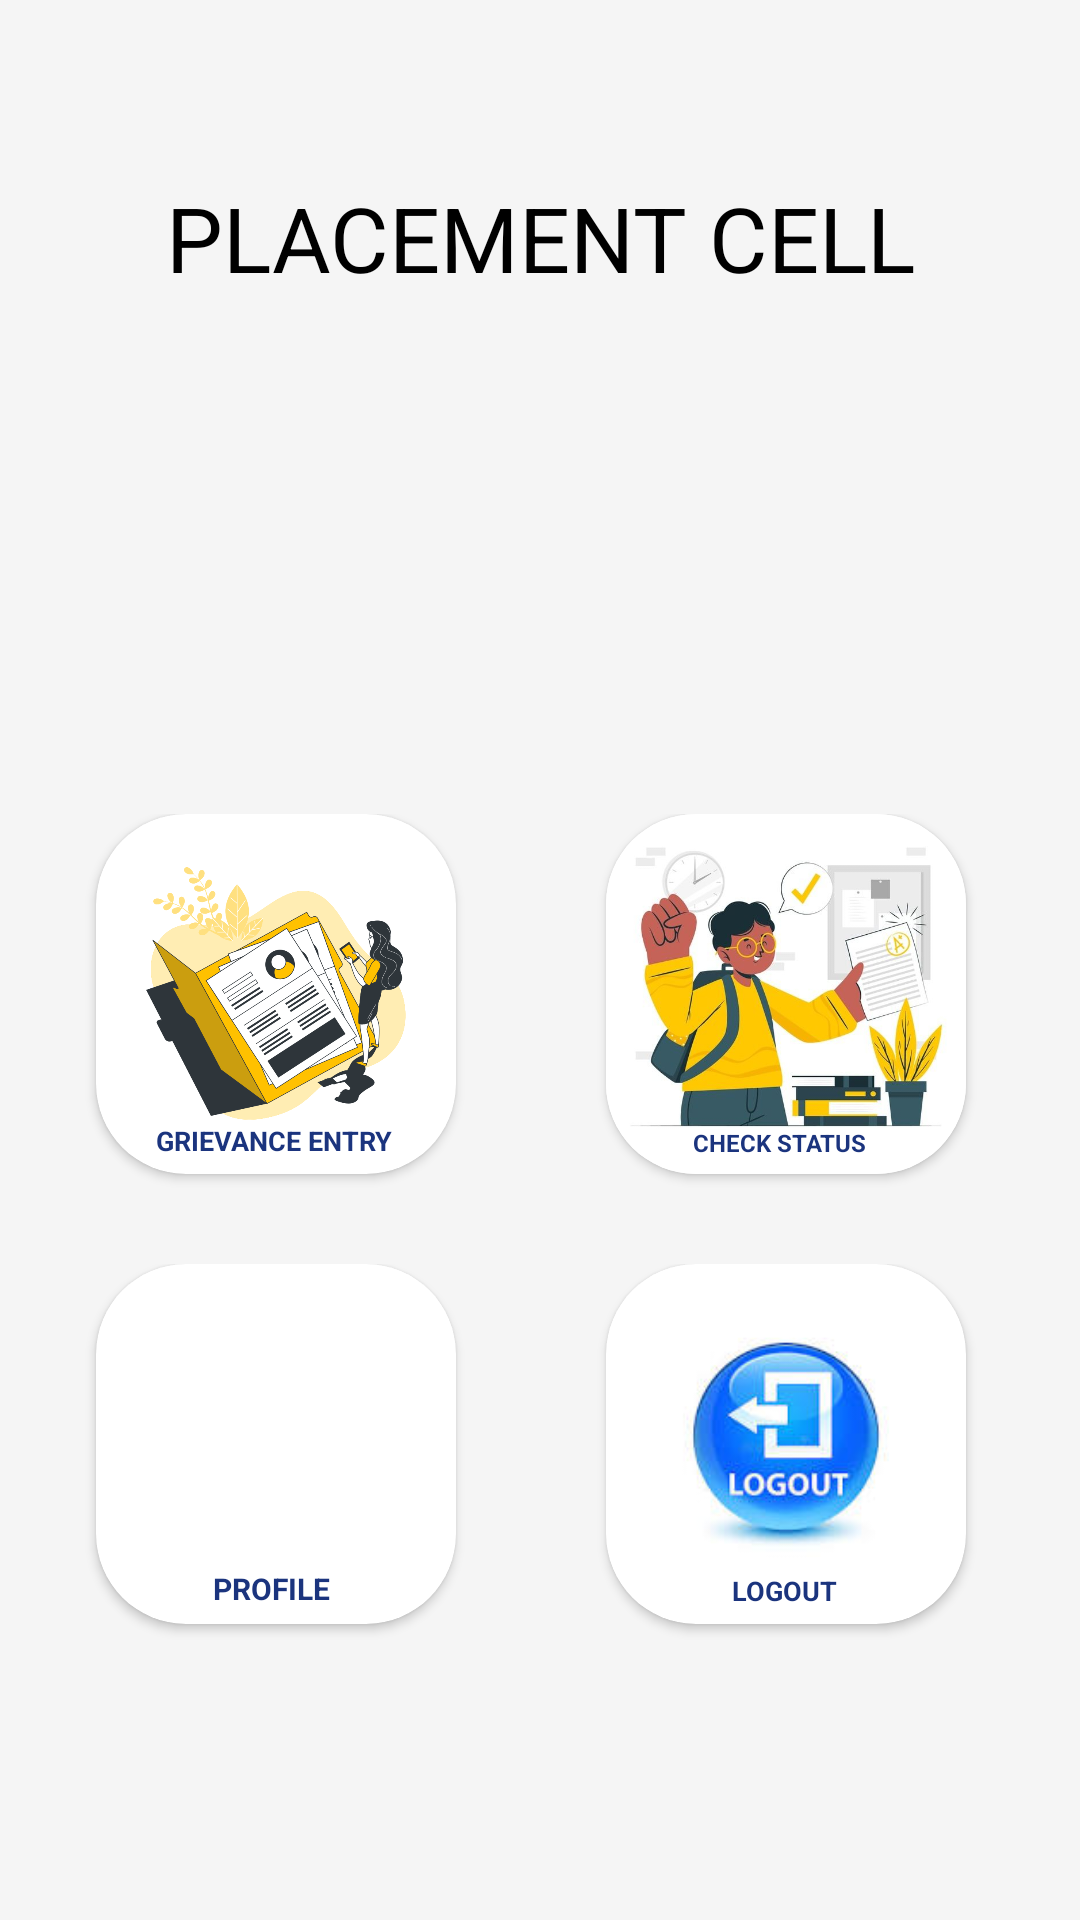

Android layout source for this screen:
<!-- AndroidManifest.xml: application theme Theme.Project_x -->
<!-- res/layout/activity_ahome.xml -->
<?xml version="1.0" encoding="utf-8"?>
<LinearLayout xmlns:android="http://schemas.android.com/apk/res/android"
    xmlns:app="http://schemas.android.com/apk/res-auto"
    xmlns:tools="http://schemas.android.com/tools"
    android:layout_width="match_parent"
    android:layout_height="match_parent"
    android:background="#f5f5f5"
    android:gravity="center"
    android:orientation="vertical"
    tools:context=".Ahome">

    <TextView
        android:id="@+id/title_view"
        android:layout_width="wrap_content"
        android:layout_height="wrap_content"
        android:layout_centerHorizontal="true"
        android:layout_marginStart="12dp"
        android:layout_marginTop="80dp"
        android:layout_marginEnd="12dp"
        android:layout_marginBottom="12dp"
        android:gravity="center"
        android:text="PLACEMENT CELL"
        android:textColor="@color/black"
        android:textSize="30sp" />

    <TableRow
        android:id="@+id/tr1"
        android:layout_width="360dp"
        android:layout_height="140dp"

        android:layout_alignParentTop="true"
        android:layout_alignParentEnd="true"
        android:layout_marginStart="25dp"
        android:layout_marginTop="160dp"
        android:layout_marginEnd="28dp">


        <androidx.cardview.widget.CardView
            android:layout_width="120dp"
            android:layout_height="120dp"
            android:layout_marginLeft="35dp"

            app:cardCornerRadius="30dp">

            <ImageView
                android:id="@+id/im1"
                android:layout_width="100dp"
                android:layout_gravity="center"
                android:layout_height="100dp"
                app:srcCompat="@drawable/applied" />
            <TextView
                android:id="@+id/textView2"
                android:layout_width="wrap_content"
                android:layout_height="wrap_content"

                android:text="GRIEVANCE ENTRY"
                android:gravity="bottom"
                android:layout_gravity="bottom"
                android:layout_marginBottom="5dp"
                android:layout_marginLeft="20dp"
                android:textColor="#1B347E"
                android:textSize="9dp"
                android:textStyle="bold" />



        </androidx.cardview.widget.CardView>

        <androidx.cardview.widget.CardView
            android:layout_width="120dp"
            android:layout_height="120dp"
            android:layout_marginLeft="50dp"
            app:cardCornerRadius="30dp">

            <ImageView
                android:id="@+id/img9"
                android:layout_width="120dp"
                android:layout_height="120dp"


                app:srcCompat="@drawable/alumini" />

            <TextView
                android:id="@+id/textView3"
                android:layout_width="wrap_content"
                android:layout_height="wrap_content"


                android:text="CHECK STATUS
"          android:gravity="bottom"
                android:layout_gravity="bottom"
                android:layout_marginBottom="5dp"
                android:layout_marginLeft="29dp"

                android:textColor="#1B347E"
                android:textSize="8dp"
                android:textStyle="bold" />

        </androidx.cardview.widget.CardView>


    </TableRow>










    <TableRow
        android:id="@+id/tr3"
        android:layout_width="360dp"
        android:layout_height="140dp"

        android:layout_alignParentTop="true"
        android:layout_alignParentEnd="true"
        android:layout_marginStart="25dp"
        android:layout_marginTop="10dp"
        android:layout_marginEnd="28dp"
        android:layout_marginBottom="100dp"
        android:orientation="vertical"
        app:layout_constraintBottom_toBottomOf="parent"
        app:layout_constraintStart_toStartOf="parent"
        app:layout_constraintTop_toBottomOf="@+id/editTextTextPersonName"
        app:layout_constraintVertical_bias="0.923"
        tools:ignore="DuplicateIds,UnknownIdInLayout">


        <androidx.cardview.widget.CardView
            android:layout_width="120dp"
            android:layout_height="120dp"
            android:layout_marginLeft="35dp"

            app:cardCornerRadius="30dp">

            <ImageView
                android:id="@+id/profile"
                android:layout_width="100dp"
                android:layout_height="100dp"
                android:layout_marginTop="-10dp"
                android:layout_gravity="center"
                app:srcCompat="@drawable/profile" />

            <TextView
                android:id="@+id/mmmm"
                android:layout_width="wrap_content"
                android:layout_height="wrap_content"

                android:gravity="bottom"
                android:layout_gravity="bottom"
                android:layout_marginBottom="5dp"
                android:layout_marginLeft="39dp"

                android:text="PROFILE"
                android:textColor="#1B347E"
                android:textSize="10dp"
                android:textStyle="bold" />

        </androidx.cardview.widget.CardView>

        <androidx.cardview.widget.CardView
            android:layout_width="120dp"
            android:layout_height="120dp"
            android:layout_marginLeft="50dp"
            app:cardCornerRadius="30dp">

            <ImageView
                android:id="@+id/logout"
                android:layout_width="80dp"
                android:layout_height="80dp"
                android:layout_gravity="center"
                app:srcCompat="@drawable/aass" />

            <TextView
                android:id="@+id/dcds"
                android:layout_width="wrap_content"
                android:layout_height="wrap_content"

                android:gravity="bottom"
                android:layout_gravity="bottom"
                android:layout_marginBottom="5dp"
                android:layout_marginLeft="42dp"

                android:text="LOGOUT"
                android:textColor="#1B347E"
                android:textSize="9dp"
                android:textStyle="bold" />
        </androidx.cardview.widget.CardView>


    </TableRow>

</LinearLayout>
<!-- resources referenced by this layout -->
<resources>
  <!-- drawable aass: jpeg bitmap (drawable, 5263 bytes) -->
  <!-- drawable alumini: jpeg bitmap (drawable-v24, 37942 bytes) -->
  <!-- drawable applied: jpeg bitmap (drawable-v24, 153108 bytes) -->
  <style name="Theme.Project_x" parent="Theme.MaterialComponents.DayNight.DarkActionBar">
          
          <item name="colorPrimary">@color/green</item>
          <item name="colorPrimaryVariant">@color/purple_700</item>
          <item name="colorOnPrimary">@color/white</item>
          
          <item name="colorSecondary">@color/teal_200</item>
          <item name="colorSecondaryVariant">@color/teal_700</item>
          <item name="colorOnSecondary">@color/black</item>
          
          <item name="android:statusBarColor">?attr/colorPrimaryVariant</item>
          
      </style>
  <!-- not gathered from this repository: default colours our renderer supplied (Android Studio template values) -->
  <color name="purple_700">#FF3700B3</color>
  <color name="teal_200">#FF03DAC5</color>
  <color name="teal_700">#FF018786</color>
  <color name="black">#FF000000</color>
  <color name="white">#FFFFFFFF</color>
</resources>
